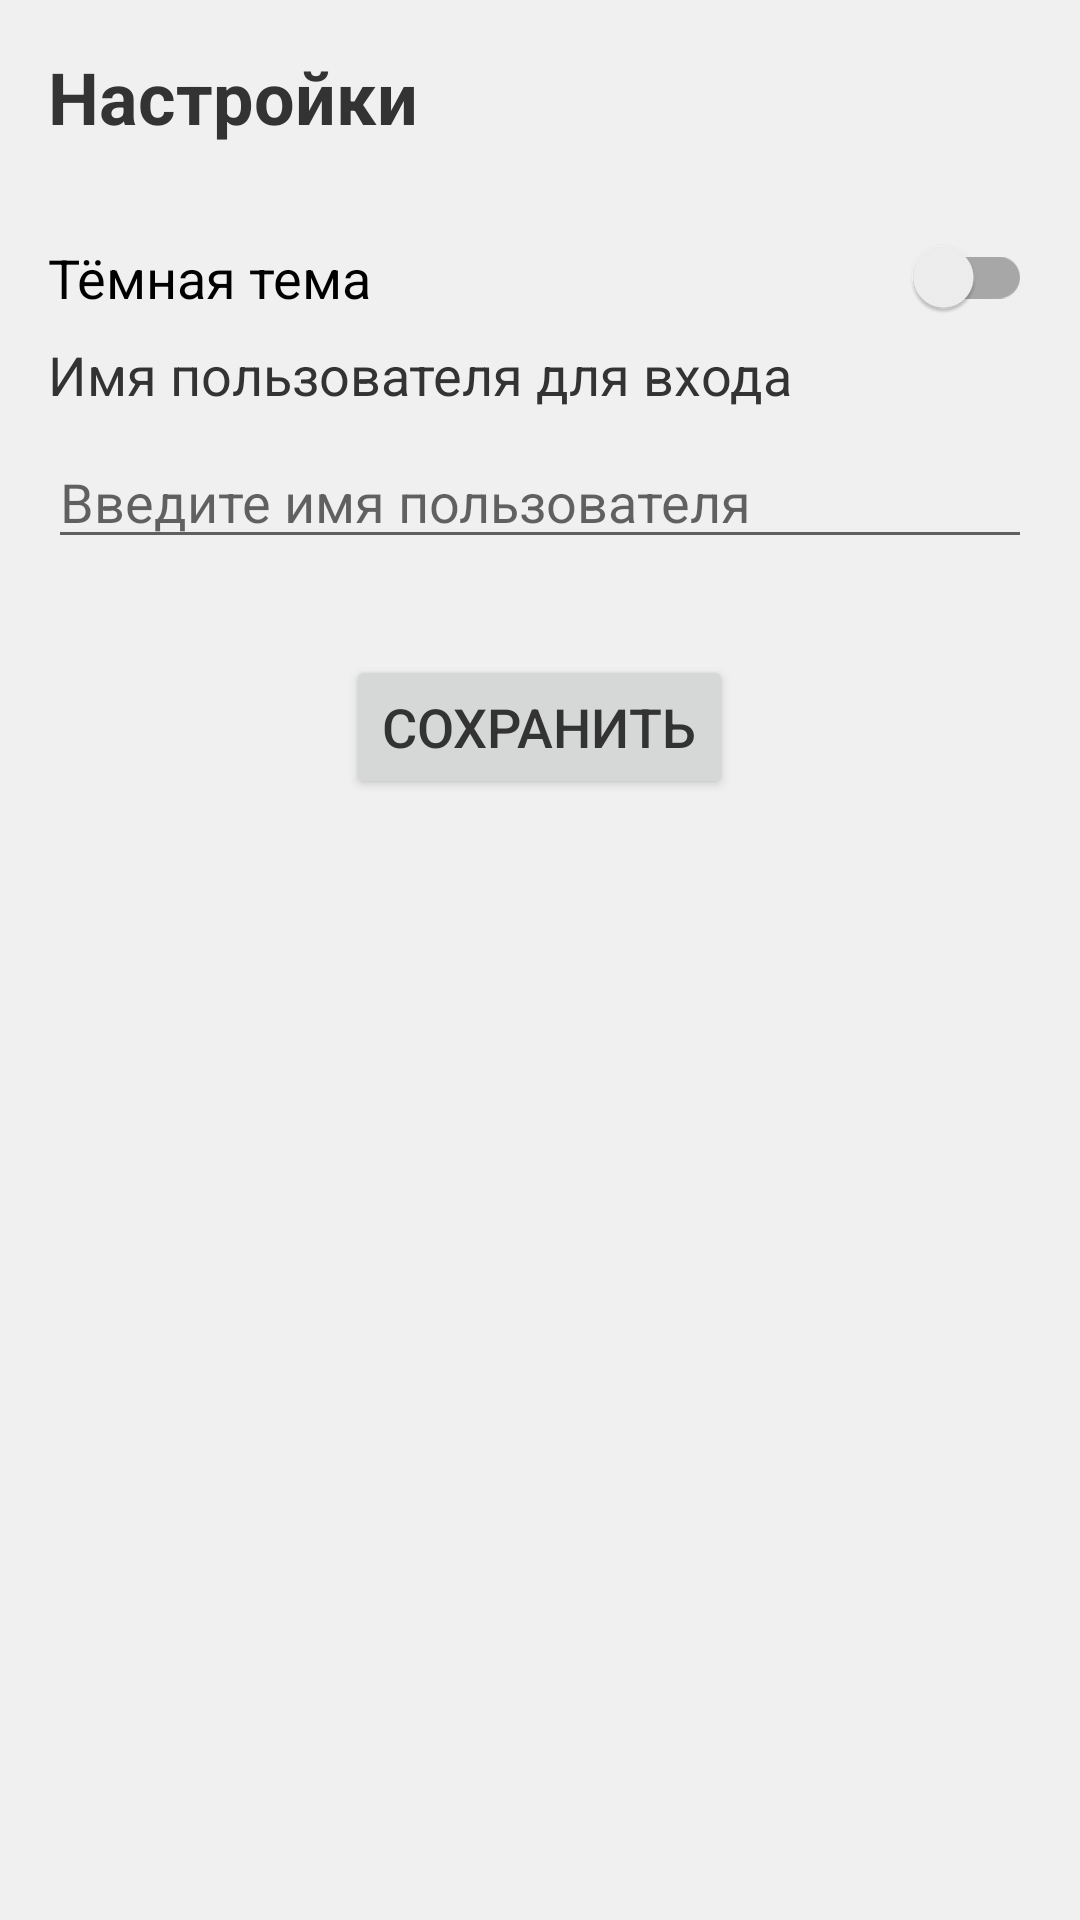

Android layout source for this screen:
<!-- AndroidManifest.xml: application theme Theme.App -->
<!-- res/layout/activity_settings.xml -->
<?xml version="1.0" encoding="utf-8"?>
<LinearLayout xmlns:android="http://schemas.android.com/apk/res/android"
    xmlns:tools="http://schemas.android.com/tools"
    android:layout_width="match_parent"
    android:layout_height="match_parent"
    android:orientation="vertical"
    android:padding="16dp"
    tools:context=".SettingsActivity">

    <TextView
        android:layout_width="wrap_content"
        android:layout_height="wrap_content"
        android:text="@string/label_settings"
        android:textSize="24sp"
        android:textStyle="bold"
        android:layout_marginBottom="24dp" />


    <com.google.android.material.switchmaterial.SwitchMaterial
        android:id="@+id/switchDarkMode"
        android:layout_width="match_parent"
        android:layout_height="wrap_content"
        android:text="@string/label_dark_mode"
        android:textSize="18sp"
        android:paddingTop="8dp"
        android:paddingBottom="8dp" />

    
    <TextView
        android:layout_width="wrap_content"
        android:layout_height="wrap_content"
        android:text="@string/label_saved_username"
        android:textSize="18sp"
        android:layout_marginBottom="8dp"/>

    <EditText
        android:id="@+id/editTextSavedUsername"
        android:layout_width="match_parent"
        android:layout_height="wrap_content"
        android:autofillHints=""
        android:hint="@string/hint_saved_username"
        android:inputType="text"/>

    
    <Button
        android:id="@+id/buttonSaveSettings"
        android:layout_width="wrap_content"
        android:layout_height="wrap_content"
        android:text="@string/button_save_settings"
        android:layout_gravity="center_horizontal"
        android:layout_marginTop="32dp"/>

</LinearLayout>
<!-- resources referenced by this layout -->
<resources>
  <string name="button_save_settings">Сохранить</string>
  <string name="hint_saved_username">Введите имя пользователя</string>
  <string name="label_dark_mode">Тёмная тема</string>
  <string name="label_saved_username">Имя пользователя для входа</string>
  <string name="label_settings">Настройки</string>
  <style name="Theme.App" parent="Theme.AppCompat.Light.DarkActionBar">
          
          <item name="colorPrimary">@color/purple_500</item>
          
          <item name="android:colorBackground">@color/app_background</item>
          
          <item name="android:textColor">@color/text_color_primary</item>
          <item name="android:textSize">@dimen/text_size_default</item>
      </style>
  <color name="purple_500">#FF6200EE</color>
  <color name="app_background">#F0F0F0</color>
  <color name="text_color_primary">#333333</color>
  <dimen name="text_size_default">18sp</dimen>
</resources>
